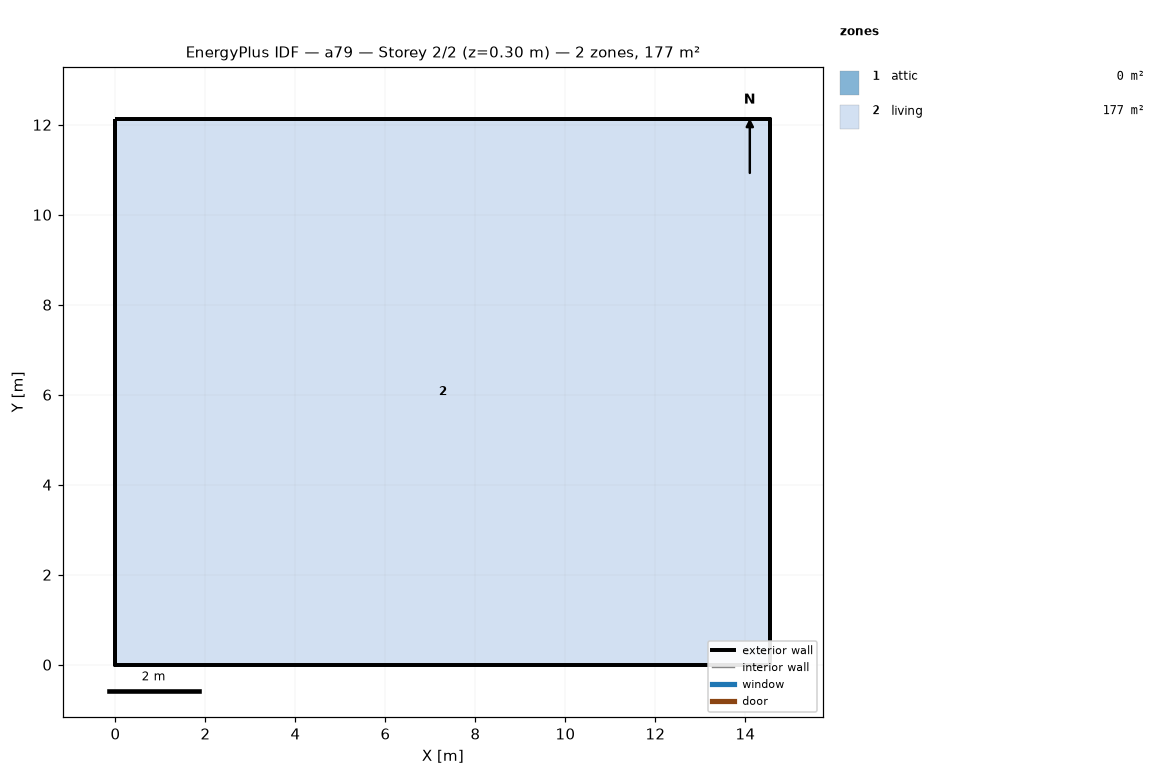
=== STOREY PLAN SPEC (per zone: floor XY polygon, exterior-wall plan segments, windows/doors) ===
zone 1: attic  (0.0 m²)
  exterior wall: (14.55, 0.00) – (14.55, 12.13) – (14.55, 6.06)  [18.2 m]
  exterior wall: (0.00, 12.13) – (0.00, 0.00) – (0.00, 6.06)  [18.2 m]
zone 2: living  (176.5 m²)
  floor: (0.00, 0.00) (0.00, 12.13) (14.55, 12.13) (14.55, 0.00)
  exterior wall: (0.00, 0.00) – (14.55, 0.00)  [14.6 m]
  exterior wall: (14.55, 0.00) – (14.55, 12.13)  [12.1 m]
  exterior wall: (14.55, 12.13) – (0.00, 12.13)  [14.6 m]
  exterior wall: (0.00, 12.13) – (0.00, 0.00)  [12.1 m]

=== DERIVED (storey summary) ===
Building: a79
Storey: 2 of 2  (floor level z = 0.30 m)
Storey gross floor area: 176.5 m²
Zones on this storey: 2
  - attic: floor 0.0 m²; exterior wall 36.4 m (24.5 m²); WWR 0.0%
  - living: floor 176.5 m²; exterior wall 53.4 m (146.4 m²); WWR 0.0%
Zone adjacency: (none detected)